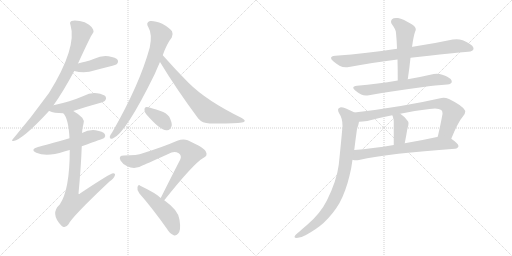
t = 0.00 s
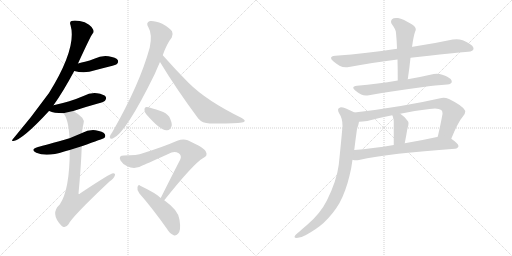
t = 2.60 s
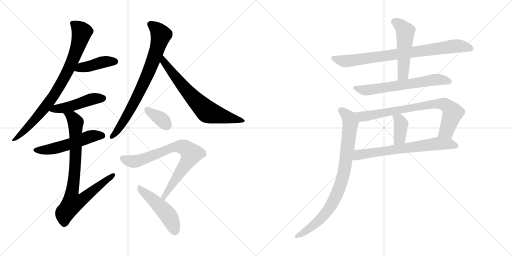
t = 5.21 s
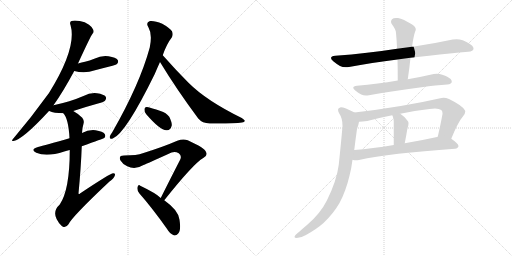
t = 7.81 s
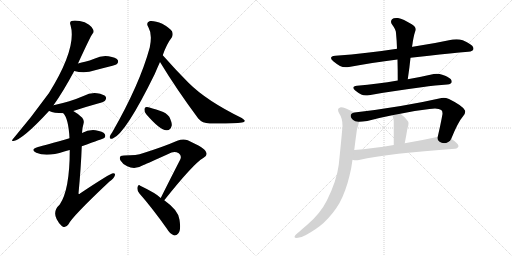
t = 10.41 s
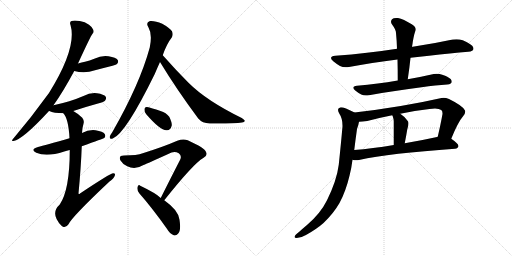
t = 13.02 s

The animated SVG that drew these frames (rendered in a browser with its animation timeline set to each time). Animation: 17 CSS @keyframes rules; one cycle of 13.02 s.

<svg version="1.1" viewBox="0 0 2048 1024" xmlns="http://www.w3.org/2000/svg">
  <g stroke="lightgray" stroke-dasharray="1,1" stroke-width="1" transform="scale(4, 4)">
    <line x1="0" y1="0" x2="256" y2="256"></line>
    <line x1="256" y1="0" x2="0" y2="256"></line>
    <line x1="128" y1="0" x2="128" y2="256"></line>
    <line x1="0" y1="128" x2="256" y2="128"></line>
    <line x1="256" y1="0" x2="512" y2="256"></line>
    <line x1="512" y1="0" x2="256" y2="256"></line>
    <line x1="384" y1="0" x2="384" y2="256"></line>
    <line x1="256" y1="128" x2="512" y2="128"></line>
  </g>
<g transform="scale(1, -1) translate(0, -850)">
   <style type="text/css">
    @keyframes keyframes0 {
      from {
       stroke: black;
       stroke-dashoffset: 824;
       stroke-width: 128;
       }
       73% {
       animation-timing-function: step-end;
       stroke: black;
       stroke-dashoffset: 0;
       stroke-width: 128;
       }
       to {
       stroke: black;
       stroke-width: 1024;
       }
       }
       #make-me-a-hanzi-animation-0 {
         animation: keyframes0 0.920573s both;
         animation-delay: 0.000000s;
         animation-timing-function: linear;
       }
    @keyframes keyframes1 {
      from {
       stroke: black;
       stroke-dashoffset: 417;
       stroke-width: 128;
       }
       58% {
       animation-timing-function: step-end;
       stroke: black;
       stroke-dashoffset: 0;
       stroke-width: 128;
       }
       to {
       stroke: black;
       stroke-width: 1024;
       }
       }
       #make-me-a-hanzi-animation-1 {
         animation: keyframes1 0.589355s both;
         animation-delay: 0.920573s;
         animation-timing-function: linear;
       }
    @keyframes keyframes2 {
      from {
       stroke: black;
       stroke-dashoffset: 470;
       stroke-width: 128;
       }
       60% {
       animation-timing-function: step-end;
       stroke: black;
       stroke-dashoffset: 0;
       stroke-width: 128;
       }
       to {
       stroke: black;
       stroke-width: 1024;
       }
       }
       #make-me-a-hanzi-animation-2 {
         animation: keyframes2 0.632487s both;
         animation-delay: 1.509928s;
         animation-timing-function: linear;
       }
    @keyframes keyframes3 {
      from {
       stroke: black;
       stroke-dashoffset: 531;
       stroke-width: 128;
       }
       63% {
       animation-timing-function: step-end;
       stroke: black;
       stroke-dashoffset: 0;
       stroke-width: 128;
       }
       to {
       stroke: black;
       stroke-width: 1024;
       }
       }
       #make-me-a-hanzi-animation-3 {
         animation: keyframes3 0.682129s both;
         animation-delay: 2.142415s;
         animation-timing-function: linear;
       }
    @keyframes keyframes4 {
      from {
       stroke: black;
       stroke-dashoffset: 832;
       stroke-width: 128;
       }
       73% {
       animation-timing-function: step-end;
       stroke: black;
       stroke-dashoffset: 0;
       stroke-width: 128;
       }
       to {
       stroke: black;
       stroke-width: 1024;
       }
       }
       #make-me-a-hanzi-animation-4 {
         animation: keyframes4 0.927083s both;
         animation-delay: 2.824544s;
         animation-timing-function: linear;
       }
    @keyframes keyframes5 {
      from {
       stroke: black;
       stroke-dashoffset: 770;
       stroke-width: 128;
       }
       71% {
       animation-timing-function: step-end;
       stroke: black;
       stroke-dashoffset: 0;
       stroke-width: 128;
       }
       to {
       stroke: black;
       stroke-width: 1024;
       }
       }
       #make-me-a-hanzi-animation-5 {
         animation: keyframes5 0.876628s both;
         animation-delay: 3.751627s;
         animation-timing-function: linear;
       }
    @keyframes keyframes6 {
      from {
       stroke: black;
       stroke-dashoffset: 685;
       stroke-width: 128;
       }
       69% {
       animation-timing-function: step-end;
       stroke: black;
       stroke-dashoffset: 0;
       stroke-width: 128;
       }
       to {
       stroke: black;
       stroke-width: 1024;
       }
       }
       #make-me-a-hanzi-animation-6 {
         animation: keyframes6 0.807454s both;
         animation-delay: 4.628255s;
         animation-timing-function: linear;
       }
    @keyframes keyframes7 {
      from {
       stroke: black;
       stroke-dashoffset: 355;
       stroke-width: 128;
       }
       54% {
       animation-timing-function: step-end;
       stroke: black;
       stroke-dashoffset: 0;
       stroke-width: 128;
       }
       to {
       stroke: black;
       stroke-width: 1024;
       }
       }
       #make-me-a-hanzi-animation-7 {
         animation: keyframes7 0.538900s both;
         animation-delay: 5.435709s;
         animation-timing-function: linear;
       }
    @keyframes keyframes8 {
      from {
       stroke: black;
       stroke-dashoffset: 762;
       stroke-width: 128;
       }
       71% {
       animation-timing-function: step-end;
       stroke: black;
       stroke-dashoffset: 0;
       stroke-width: 128;
       }
       to {
       stroke: black;
       stroke-width: 1024;
       }
       }
       #make-me-a-hanzi-animation-8 {
         animation: keyframes8 0.870117s both;
         animation-delay: 5.974609s;
         animation-timing-function: linear;
       }
    @keyframes keyframes9 {
      from {
       stroke: black;
       stroke-dashoffset: 483;
       stroke-width: 128;
       }
       61% {
       animation-timing-function: step-end;
       stroke: black;
       stroke-dashoffset: 0;
       stroke-width: 128;
       }
       to {
       stroke: black;
       stroke-width: 1024;
       }
       }
       #make-me-a-hanzi-animation-9 {
         animation: keyframes9 0.643066s both;
         animation-delay: 6.844726s;
         animation-timing-function: linear;
       }
    @keyframes keyframes10 {
      from {
       stroke: black;
       stroke-dashoffset: 813;
       stroke-width: 128;
       }
       73% {
       animation-timing-function: step-end;
       stroke: black;
       stroke-dashoffset: 0;
       stroke-width: 128;
       }
       to {
       stroke: black;
       stroke-width: 1024;
       }
       }
       #make-me-a-hanzi-animation-10 {
         animation: keyframes10 0.911621s both;
         animation-delay: 7.487792s;
         animation-timing-function: linear;
       }
    @keyframes keyframes11 {
      from {
       stroke: black;
       stroke-dashoffset: 509;
       stroke-width: 128;
       }
       62% {
       animation-timing-function: step-end;
       stroke: black;
       stroke-dashoffset: 0;
       stroke-width: 128;
       }
       to {
       stroke: black;
       stroke-width: 1024;
       }
       }
       #make-me-a-hanzi-animation-11 {
         animation: keyframes11 0.664225s both;
         animation-delay: 8.399413s;
         animation-timing-function: linear;
       }
    @keyframes keyframes12 {
      from {
       stroke: black;
       stroke-dashoffset: 638;
       stroke-width: 128;
       }
       67% {
       animation-timing-function: step-end;
       stroke: black;
       stroke-dashoffset: 0;
       stroke-width: 128;
       }
       to {
       stroke: black;
       stroke-width: 1024;
       }
       }
       #make-me-a-hanzi-animation-12 {
         animation: keyframes12 0.769206s both;
         animation-delay: 9.063638s;
         animation-timing-function: linear;
       }
    @keyframes keyframes13 {
      from {
       stroke: black;
       stroke-dashoffset: 770;
       stroke-width: 128;
       }
       71% {
       animation-timing-function: step-end;
       stroke: black;
       stroke-dashoffset: 0;
       stroke-width: 128;
       }
       to {
       stroke: black;
       stroke-width: 1024;
       }
       }
       #make-me-a-hanzi-animation-13 {
         animation: keyframes13 0.876628s both;
         animation-delay: 9.832844s;
         animation-timing-function: linear;
       }
    @keyframes keyframes14 {
      from {
       stroke: black;
       stroke-dashoffset: 384;
       stroke-width: 128;
       }
       56% {
       animation-timing-function: step-end;
       stroke: black;
       stroke-dashoffset: 0;
       stroke-width: 128;
       }
       to {
       stroke: black;
       stroke-width: 1024;
       }
       }
       #make-me-a-hanzi-animation-14 {
         animation: keyframes14 0.562500s both;
         animation-delay: 10.709472s;
         animation-timing-function: linear;
       }
    @keyframes keyframes15 {
      from {
       stroke: black;
       stroke-dashoffset: 674;
       stroke-width: 128;
       }
       69% {
       animation-timing-function: step-end;
       stroke: black;
       stroke-dashoffset: 0;
       stroke-width: 128;
       }
       to {
       stroke: black;
       stroke-width: 1024;
       }
       }
       #make-me-a-hanzi-animation-15 {
         animation: keyframes15 0.798503s both;
         animation-delay: 11.271972s;
         animation-timing-function: linear;
       }
    @keyframes keyframes16 {
      from {
       stroke: black;
       stroke-dashoffset: 855;
       stroke-width: 128;
       }
       74% {
       animation-timing-function: step-end;
       stroke: black;
       stroke-dashoffset: 0;
       stroke-width: 128;
       }
       to {
       stroke: black;
       stroke-width: 1024;
       }
       }
       #make-me-a-hanzi-animation-16 {
         animation: keyframes16 0.945801s both;
         animation-delay: 12.070475s;
         animation-timing-function: linear;
       }
</style>
<path d="M 214.0 429.0 Q 253.0 484.0 297.0 566.0 L 312.0 596.0 Q 363.0 707.0 370.0 715.0 Q 377.0 721.0 373.0 731.0 Q 370.0 741.0 356.0 751.0 Q 340.0 763.0 319.0 766.0 Q 297.0 770.0 286.0 766.0 Q 277.0 762.0 282.0 750.0 Q 309.0 660.0 196.0 478.0 Q 126.0 381.0 51.0 293.0 Q 44.0 286.0 54.0 286.0 Q 91.0 292.0 196.0 406.0 L 214.0 429.0 Z" fill="lightgray"></path> 
<path d="M 297.0 566.0 Q 339.0 554.0 380.0 569.0 Q 414.0 578.0 450.0 587.0 Q 466.0 591.0 468.0 594.0 Q 475.0 601.0 471.0 610.0 Q 464.0 620.0 434.0 625.0 Q 406.0 629.0 377.0 615.0 Q 359.0 608.0 340.0 603.0 Q 327.0 600.0 312.0 596.0 C 283.0 588.0 268.0 574.0 297.0 566.0 Z" fill="lightgray"></path> 
<path d="M 293.0 406.0 Q 341.0 422.0 392.0 436.0 Q 417.0 443.0 420.0 447.0 Q 427.0 456.0 423.0 463.0 Q 416.0 473.0 388.0 477.0 Q 360.0 480.0 334.0 466.0 Q 306.0 454.0 277.0 445.0 Q 247.0 436.0 214.0 429.0 C 185.0 423.0 168.0 416.0 196.0 406.0 L 197.0 406.0 Q 215.0 397.0 253.0 397.0 L 293.0 406.0 Z" fill="lightgray"></path> 
<path d="M 327.0 265.0 Q 414.0 296.0 417.0 298.0 Q 424.0 305.0 419.0 314.0 Q 412.0 324.0 382.0 329.0 Q 354.0 332.0 328.0 318.0 L 278.0 297.0 Q 179.0 269.0 152.0 262.0 Q 118.0 252.0 145.0 239.0 Q 187.0 221.0 257.0 244.0 Q 267.0 247.0 279.0 250.0 L 327.0 265.0 Z" fill="lightgray"></path> 
<path d="M 279.0 250.0 Q 279.0 91.0 239.0 32.0 Q 199.0 -4.0 246.0 -53.0 Q 247.0 -54.0 250.0 -56.0 Q 263.0 -63.0 274.0 -47.0 Q 289.0 -16.0 438.0 124.0 Q 456.0 137.0 459.0 147.0 Q 463.0 157.0 453.0 157.0 Q 441.0 157.0 320.0 76.0 Q 316.0 72.0 314.0 76.0 Q 324.0 181.0 327.0 265.0 L 328.0 318.0 Q 329.0 339.0 334.0 355.0 Q 338.0 368.0 329.0 379.0 Q 310.0 397.0 293.0 406.0 C 268.0 422.0 237.0 422.0 253.0 397.0 Q 274.0 376.0 278.0 297.0 L 279.0 250.0 Z" fill="lightgray"></path> 
<path d="M 651.0 629.0 Q 667.0 675.0 687.0 700.0 Q 694.0 712.0 688.0 725.0 Q 681.0 737.0 649.0 755.0 Q 619.0 768.0 600.0 766.0 Q 581.0 760.0 594.0 740.0 Q 610.0 713.0 599.0 660.0 Q 559.0 513.0 449.0 321.0 Q 440.0 309.0 439.0 303.0 Q 438.0 291.0 451.0 296.0 Q 502.0 315.0 619.0 554.0 Q 629.0 578.0 640.0 602.0 L 651.0 629.0 Z" fill="lightgray"></path> 
<path d="M 640.0 602.0 Q 706.0 493.0 793.0 376.0 Q 809.0 357.0 839.0 356.0 Q 936.0 355.0 968.0 360.0 Q 978.0 361.0 979.0 366.0 Q 980.0 370.0 967.0 378.0 Q 826.0 447.0 754.0 519.0 Q 705.0 568.0 651.0 629.0 C 631.0 651.0 624.0 628.0 640.0 602.0 Z" fill="lightgray"></path> 
<path d="M 585.0 393.0 Q 642.0 327.0 667.0 329.0 Q 682.0 328.0 687.0 348.0 Q 688.0 361.0 677.0 383.0 Q 665.0 399.0 642.0 406.0 Q 605.0 419.0 588.0 422.0 Q 578.0 423.0 578.0 411.0 Q 577.0 402.0 585.0 393.0 Z" fill="lightgray"></path> 
<path d="M 657.0 49.0 Q 775.0 197.0 813.0 218.0 Q 832.0 227.0 824.0 242.0 Q 820.0 258.0 751.0 289.0 Q 732.0 296.0 709.0 287.0 Q 654.0 263.0 571.0 237.0 Q 549.0 228.0 496.0 228.0 Q 472.0 228.0 482.0 208.0 Q 489.0 195.0 509.0 185.0 Q 540.0 169.0 574.0 190.0 Q 592.0 197.0 686.0 240.0 Q 701.0 246.0 715.0 237.0 Q 728.0 227.0 721.0 212.0 Q 685.0 142.0 643.0 58.0 C 630.0 31.0 638.0 26.0 657.0 49.0 Z" fill="lightgray"></path> 
<path d="M 643.0 58.0 Q 624.0 77.0 561.0 107.0 Q 554.0 114.0 550.0 102.0 Q 547.0 89.0 557.0 77.0 Q 608.0 19.0 667.0 -64.0 Q 680.0 -86.0 695.0 -91.0 Q 704.0 -94.0 712.0 -85.0 Q 725.0 -73.0 718.0 -29.0 Q 715.0 8.0 657.0 49.0 L 643.0 58.0 Z" fill="lightgray"></path> 
<path d="M 1642.0 619.0 Q 1679.0 624.0 1716.0 627.0 Q 1804.0 637.0 1873.0 643.0 Q 1893.0 645.0 1894.0 655.0 L 1894.0 656.0 Q 1894.0 667.0 1873.0 678.0 Q 1866.0 683.0 1851.0 689.0 Q 1839.0 693.0 1826.0 693.0 Q 1819.0 693.0 1811.0 692.0 Q 1732.0 675.0 1651.0 663.0 L 1648.0 663.0 L 1588.0 655.0 Q 1525.0 645.0 1468.0 639.0 Q 1407.0 631.0 1341.0 627.0 Q 1324.0 625.0 1324.0 618.0 Q 1324.0 613.0 1333.0 605.0 Q 1345.0 595.0 1360.0 586.0 Q 1370.0 581.0 1383.0 581.0 Q 1389.0 581.0 1396.0 582.0 Q 1485.0 599.0 1590.0 612.0 L 1642.0 619.0 Z" fill="lightgray"></path> 
<path d="M 1590.0 612.0 Q 1591.0 573.0 1591.0 528.0 C 1591.0 498.0 1627.0 503.0 1631.0 533.0 Q 1638.0 579.0 1642.0 619.0 L 1648.0 663.0 Q 1650.0 673.0 1651.0 682.0 Q 1654.0 700.0 1657.0 712.0 Q 1660.0 723.0 1663.0 730.0 L 1663.0 733.0 Q 1663.0 744.0 1647.0 753.0 Q 1613.0 774.0 1592.0 778.0 L 1585.0 778.0 Q 1573.0 778.0 1568.0 773.0 Q 1564.0 768.0 1564.0 763.0 Q 1564.0 757.0 1569.0 751.0 Q 1584.0 731.0 1584.0 718.0 Q 1587.0 688.0 1588.0 655.0 L 1590.0 612.0 Z" fill="lightgray"></path> 
<path d="M 1591.0 528.0 Q 1548.0 520.0 1511.0 516.0 Q 1470.0 510.0 1428.0 507.0 Q 1413.0 505.0 1413.0 499.0 Q 1413.0 494.0 1421.0 488.0 Q 1433.0 478.0 1445.0 472.0 Q 1453.0 468.0 1464.0 468.0 Q 1470.0 468.0 1476.0 469.0 Q 1566.0 486.0 1686.0 501.0 Q 1744.0 509.0 1789.0 512.0 Q 1807.0 514.0 1807.0 523.0 L 1807.0 524.0 Q 1807.0 534.0 1789.0 543.0 Q 1782.0 547.0 1769.0 551.0 Q 1758.0 555.0 1747.0 555.0 Q 1741.0 555.0 1735.0 554.0 Q 1683.0 542.0 1631.0 533.0 L 1591.0 528.0 Z" fill="lightgray"></path> 
<path d="M 1805.0 295.0 Q 1832.0 362.0 1853.0 386.0 Q 1861.0 396.0 1861.0 404.0 Q 1861.0 406.0 1860.0 408.0 Q 1853.0 426.0 1796.0 454.0 Q 1784.0 459.0 1774.0 459.0 Q 1770.0 459.0 1766.0 458.0 Q 1608.0 422.0 1418.0 400.0 C 1388.0 396.0 1406.0 361.0 1436.0 363.0 Q 1448.0 363.0 1469.0 366.0 Q 1518.0 379.0 1569.0 389.0 L 1601.0 395.0 Q 1658.0 408.0 1718.0 414.0 Q 1730.0 416.0 1740.0 416.0 Q 1757.0 416.0 1765.0 410.0 Q 1770.0 407.0 1770.0 397.0 L 1770.0 394.0 Q 1763.0 355.0 1751.0 303.0 C 1744.0 274.0 1794.0 267.0 1805.0 295.0 Z" fill="lightgray"></path> 
<path d="M 1569.0 389.0 Q 1572.0 384.0 1572.0 381.0 Q 1575.0 374.0 1575.0 365.0 L 1575.0 270.0 C 1575.0 240.0 1613.0 248.0 1619.0 277.0 Q 1625.0 308.0 1629.0 332.0 Q 1630.0 337.0 1631.0 340.0 Q 1634.0 350.0 1634.0 357.0 Q 1634.0 363.0 1631.0 366.0 Q 1616.0 386.0 1601.0 395.0 C 1576.0 411.0 1556.0 416.0 1569.0 389.0 Z" fill="lightgray"></path> 
<path d="M 1820.0 255.0 Q 1833.0 257.0 1834.0 266.0 Q 1833.0 276.0 1805.0 295.0 C 1783.0 311.0 1780.0 310.0 1751.0 303.0 L 1748.0 302.0 Q 1680.0 287.0 1619.0 277.0 L 1575.0 270.0 Q 1489.0 256.0 1417.0 250.0 C 1387.0 247.0 1380.0 215.0 1410.0 211.0 Q 1417.0 209.0 1425.0 209.0 Q 1430.0 209.0 1436.0 210.0 Q 1559.0 237.0 1820.0 255.0 Z" fill="lightgray"></path> 
<path d="M 1418.0 400.0 Q 1377.0 421.0 1364.0 421.0 L 1363.0 421.0 Q 1352.0 419.0 1352.0 411.0 Q 1352.0 405.0 1357.0 396.0 Q 1370.0 377.0 1370.0 347.0 Q 1370.0 340.0 1369.0 334.0 Q 1365.0 287.0 1355.0 191.0 Q 1347.0 128.0 1308.0 49.0 Q 1282.0 -4.0 1228.0 -50.0 Q 1210.0 -65.0 1197.0 -77.0 Q 1180.0 -89.0 1179.0 -95.0 Q 1178.0 -97.0 1178.0 -98.0 Q 1178.0 -102.0 1187.0 -102.0 Q 1203.0 -102.0 1224.0 -90.0 Q 1267.0 -66.0 1294.0 -42.0 Q 1334.0 -4.0 1358.0 38.0 Q 1383.0 84.0 1398.0 147.0 Q 1406.0 178.0 1410.0 211.0 L 1417.0 250.0 Q 1422.0 292.0 1428.0 334.0 Q 1435.0 354.0 1436.0 363.0 C 1442.0 388.0 1442.0 388.0 1418.0 400.0 Z" fill="lightgray"></path> 
      <clipPath id="make-me-a-hanzi-clip-0">
      <path d="M 214.0 429.0 Q 253.0 484.0 297.0 566.0 L 312.0 596.0 Q 363.0 707.0 370.0 715.0 Q 377.0 721.0 373.0 731.0 Q 370.0 741.0 356.0 751.0 Q 340.0 763.0 319.0 766.0 Q 297.0 770.0 286.0 766.0 Q 277.0 762.0 282.0 750.0 Q 309.0 660.0 196.0 478.0 Q 126.0 381.0 51.0 293.0 Q 44.0 286.0 54.0 286.0 Q 91.0 292.0 196.0 406.0 L 214.0 429.0 Z" fill="lightgray"></path>
      </clipPath>
      <path clip-path="url(#make-me-a-hanzi-clip-0)" d="M 290.0 756.0 L 327.0 721.0 L 311.0 661.0 L 279.0 581.0 L 215.0 467.0 L 174.0 410.0 L 56.0 291.0 " fill="none" id="make-me-a-hanzi-animation-0" stroke-dasharray="696 1392" stroke-linecap="round"></path>

      <clipPath id="make-me-a-hanzi-clip-1">
      <path d="M 297.0 566.0 Q 339.0 554.0 380.0 569.0 Q 414.0 578.0 450.0 587.0 Q 466.0 591.0 468.0 594.0 Q 475.0 601.0 471.0 610.0 Q 464.0 620.0 434.0 625.0 Q 406.0 629.0 377.0 615.0 Q 359.0 608.0 340.0 603.0 Q 327.0 600.0 312.0 596.0 C 283.0 588.0 268.0 574.0 297.0 566.0 Z" fill="lightgray"></path>
      </clipPath>
      <path clip-path="url(#make-me-a-hanzi-clip-1)" d="M 305.0 568.0 L 326.0 580.0 L 415.0 603.0 L 460.0 604.0 " fill="none" id="make-me-a-hanzi-animation-1" stroke-dasharray="289 578" stroke-linecap="round"></path>

      <clipPath id="make-me-a-hanzi-clip-2">
      <path d="M 293.0 406.0 Q 341.0 422.0 392.0 436.0 Q 417.0 443.0 420.0 447.0 Q 427.0 456.0 423.0 463.0 Q 416.0 473.0 388.0 477.0 Q 360.0 480.0 334.0 466.0 Q 306.0 454.0 277.0 445.0 Q 247.0 436.0 214.0 429.0 C 185.0 423.0 168.0 416.0 196.0 406.0 L 197.0 406.0 Q 215.0 397.0 253.0 397.0 L 293.0 406.0 Z" fill="lightgray"></path>
      </clipPath>
      <path clip-path="url(#make-me-a-hanzi-clip-2)" d="M 204.0 410.0 L 282.0 424.0 L 360.0 452.0 L 412.0 457.0 " fill="none" id="make-me-a-hanzi-animation-2" stroke-dasharray="342 684" stroke-linecap="round"></path>

      <clipPath id="make-me-a-hanzi-clip-3">
      <path d="M 327.0 265.0 Q 414.0 296.0 417.0 298.0 Q 424.0 305.0 419.0 314.0 Q 412.0 324.0 382.0 329.0 Q 354.0 332.0 328.0 318.0 L 278.0 297.0 Q 179.0 269.0 152.0 262.0 Q 118.0 252.0 145.0 239.0 Q 187.0 221.0 257.0 244.0 Q 267.0 247.0 279.0 250.0 L 327.0 265.0 Z" fill="lightgray"></path>
      </clipPath>
      <path clip-path="url(#make-me-a-hanzi-clip-3)" d="M 146.0 251.0 L 199.0 252.0 L 278.0 273.0 L 364.0 305.0 L 412.0 306.0 " fill="none" id="make-me-a-hanzi-animation-3" stroke-dasharray="403 806" stroke-linecap="round"></path>

      <clipPath id="make-me-a-hanzi-clip-4">
      <path d="M 279.0 250.0 Q 279.0 91.0 239.0 32.0 Q 199.0 -4.0 246.0 -53.0 Q 247.0 -54.0 250.0 -56.0 Q 263.0 -63.0 274.0 -47.0 Q 289.0 -16.0 438.0 124.0 Q 456.0 137.0 459.0 147.0 Q 463.0 157.0 453.0 157.0 Q 441.0 157.0 320.0 76.0 Q 316.0 72.0 314.0 76.0 Q 324.0 181.0 327.0 265.0 L 328.0 318.0 Q 329.0 339.0 334.0 355.0 Q 338.0 368.0 329.0 379.0 Q 310.0 397.0 293.0 406.0 C 268.0 422.0 237.0 422.0 253.0 397.0 Q 274.0 376.0 278.0 297.0 L 279.0 250.0 Z" fill="lightgray"></path>
      </clipPath>
      <path clip-path="url(#make-me-a-hanzi-clip-4)" d="M 260.0 397.0 L 289.0 381.0 L 303.0 357.0 L 301.0 185.0 L 286.0 73.0 L 293.0 40.0 L 330.0 53.0 L 453.0 150.0 " fill="none" id="make-me-a-hanzi-animation-4" stroke-dasharray="704 1408" stroke-linecap="round"></path>

      <clipPath id="make-me-a-hanzi-clip-5">
      <path d="M 651.0 629.0 Q 667.0 675.0 687.0 700.0 Q 694.0 712.0 688.0 725.0 Q 681.0 737.0 649.0 755.0 Q 619.0 768.0 600.0 766.0 Q 581.0 760.0 594.0 740.0 Q 610.0 713.0 599.0 660.0 Q 559.0 513.0 449.0 321.0 Q 440.0 309.0 439.0 303.0 Q 438.0 291.0 451.0 296.0 Q 502.0 315.0 619.0 554.0 Q 629.0 578.0 640.0 602.0 L 651.0 629.0 Z" fill="lightgray"></path>
      </clipPath>
      <path clip-path="url(#make-me-a-hanzi-clip-5)" d="M 603.0 752.0 L 631.0 730.0 L 644.0 710.0 L 622.0 633.0 L 592.0 553.0 L 542.0 449.0 L 479.0 341.0 L 448.0 304.0 " fill="none" id="make-me-a-hanzi-animation-5" stroke-dasharray="642 1284" stroke-linecap="round"></path>

      <clipPath id="make-me-a-hanzi-clip-6">
      <path d="M 640.0 602.0 Q 706.0 493.0 793.0 376.0 Q 809.0 357.0 839.0 356.0 Q 936.0 355.0 968.0 360.0 Q 978.0 361.0 979.0 366.0 Q 980.0 370.0 967.0 378.0 Q 826.0 447.0 754.0 519.0 Q 705.0 568.0 651.0 629.0 C 631.0 651.0 624.0 628.0 640.0 602.0 Z" fill="lightgray"></path>
      </clipPath>
      <path clip-path="url(#make-me-a-hanzi-clip-6)" d="M 653.0 620.0 L 657.0 602.0 L 717.0 522.0 L 828.0 404.0 L 972.0 366.0 " fill="none" id="make-me-a-hanzi-animation-6" stroke-dasharray="557 1114" stroke-linecap="round"></path>

      <clipPath id="make-me-a-hanzi-clip-7">
      <path d="M 585.0 393.0 Q 642.0 327.0 667.0 329.0 Q 682.0 328.0 687.0 348.0 Q 688.0 361.0 677.0 383.0 Q 665.0 399.0 642.0 406.0 Q 605.0 419.0 588.0 422.0 Q 578.0 423.0 578.0 411.0 Q 577.0 402.0 585.0 393.0 Z" fill="lightgray"></path>
      </clipPath>
      <path clip-path="url(#make-me-a-hanzi-clip-7)" d="M 590.0 410.0 L 646.0 372.0 L 667.0 349.0 " fill="none" id="make-me-a-hanzi-animation-7" stroke-dasharray="227 454" stroke-linecap="round"></path>

      <clipPath id="make-me-a-hanzi-clip-8">
      <path d="M 657.0 49.0 Q 775.0 197.0 813.0 218.0 Q 832.0 227.0 824.0 242.0 Q 820.0 258.0 751.0 289.0 Q 732.0 296.0 709.0 287.0 Q 654.0 263.0 571.0 237.0 Q 549.0 228.0 496.0 228.0 Q 472.0 228.0 482.0 208.0 Q 489.0 195.0 509.0 185.0 Q 540.0 169.0 574.0 190.0 Q 592.0 197.0 686.0 240.0 Q 701.0 246.0 715.0 237.0 Q 728.0 227.0 721.0 212.0 Q 685.0 142.0 643.0 58.0 C 630.0 31.0 638.0 26.0 657.0 49.0 Z" fill="lightgray"></path>
      </clipPath>
      <path clip-path="url(#make-me-a-hanzi-clip-8)" d="M 491.0 216.0 L 514.0 206.0 L 547.0 205.0 L 699.0 262.0 L 738.0 260.0 L 762.0 239.0 L 752.0 207.0 L 663.0 76.0 L 660.0 63.0 L 651.0 63.0 " fill="none" id="make-me-a-hanzi-animation-8" stroke-dasharray="634 1268" stroke-linecap="round"></path>

      <clipPath id="make-me-a-hanzi-clip-9">
      <path d="M 643.0 58.0 Q 624.0 77.0 561.0 107.0 Q 554.0 114.0 550.0 102.0 Q 547.0 89.0 557.0 77.0 Q 608.0 19.0 667.0 -64.0 Q 680.0 -86.0 695.0 -91.0 Q 704.0 -94.0 712.0 -85.0 Q 725.0 -73.0 718.0 -29.0 Q 715.0 8.0 657.0 49.0 L 643.0 58.0 Z" fill="lightgray"></path>
      </clipPath>
      <path clip-path="url(#make-me-a-hanzi-clip-9)" d="M 559.0 96.0 L 667.0 -4.0 L 690.0 -42.0 L 699.0 -76.0 " fill="none" id="make-me-a-hanzi-animation-9" stroke-dasharray="355 710" stroke-linecap="round"></path>

      <clipPath id="make-me-a-hanzi-clip-10">
      <path d="M 1642.0 619.0 Q 1679.0 624.0 1716.0 627.0 Q 1804.0 637.0 1873.0 643.0 Q 1893.0 645.0 1894.0 655.0 L 1894.0 656.0 Q 1894.0 667.0 1873.0 678.0 Q 1866.0 683.0 1851.0 689.0 Q 1839.0 693.0 1826.0 693.0 Q 1819.0 693.0 1811.0 692.0 Q 1732.0 675.0 1651.0 663.0 L 1648.0 663.0 L 1588.0 655.0 Q 1525.0 645.0 1468.0 639.0 Q 1407.0 631.0 1341.0 627.0 Q 1324.0 625.0 1324.0 618.0 Q 1324.0 613.0 1333.0 605.0 Q 1345.0 595.0 1360.0 586.0 Q 1370.0 581.0 1383.0 581.0 Q 1389.0 581.0 1396.0 582.0 Q 1485.0 599.0 1590.0 612.0 L 1642.0 619.0 Z" fill="lightgray"></path>
      </clipPath>
      <path clip-path="url(#make-me-a-hanzi-clip-10)" d="M 1334.0 615.0 L 1379.0 605.0 L 1809.0 665.0 L 1848.0 665.0 L 1885.0 656.0 " fill="none" id="make-me-a-hanzi-animation-10" stroke-dasharray="685 1370" stroke-linecap="round"></path>

      <clipPath id="make-me-a-hanzi-clip-11">
      <path d="M 1590.0 612.0 Q 1591.0 573.0 1591.0 528.0 C 1591.0 498.0 1627.0 503.0 1631.0 533.0 Q 1638.0 579.0 1642.0 619.0 L 1648.0 663.0 Q 1650.0 673.0 1651.0 682.0 Q 1654.0 700.0 1657.0 712.0 Q 1660.0 723.0 1663.0 730.0 L 1663.0 733.0 Q 1663.0 744.0 1647.0 753.0 Q 1613.0 774.0 1592.0 778.0 L 1585.0 778.0 Q 1573.0 778.0 1568.0 773.0 Q 1564.0 768.0 1564.0 763.0 Q 1564.0 757.0 1569.0 751.0 Q 1584.0 731.0 1584.0 718.0 Q 1587.0 688.0 1588.0 655.0 L 1590.0 612.0 Z" fill="lightgray"></path>
      </clipPath>
      <path clip-path="url(#make-me-a-hanzi-clip-11)" d="M 1578.0 763.0 L 1601.0 749.0 L 1621.0 725.0 L 1613.0 559.0 L 1597.0 535.0 " fill="none" id="make-me-a-hanzi-animation-11" stroke-dasharray="381 762" stroke-linecap="round"></path>

      <clipPath id="make-me-a-hanzi-clip-12">
      <path d="M 1591.0 528.0 Q 1548.0 520.0 1511.0 516.0 Q 1470.0 510.0 1428.0 507.0 Q 1413.0 505.0 1413.0 499.0 Q 1413.0 494.0 1421.0 488.0 Q 1433.0 478.0 1445.0 472.0 Q 1453.0 468.0 1464.0 468.0 Q 1470.0 468.0 1476.0 469.0 Q 1566.0 486.0 1686.0 501.0 Q 1744.0 509.0 1789.0 512.0 Q 1807.0 514.0 1807.0 523.0 L 1807.0 524.0 Q 1807.0 534.0 1789.0 543.0 Q 1782.0 547.0 1769.0 551.0 Q 1758.0 555.0 1747.0 555.0 Q 1741.0 555.0 1735.0 554.0 Q 1683.0 542.0 1631.0 533.0 L 1591.0 528.0 Z" fill="lightgray"></path>
      </clipPath>
      <path clip-path="url(#make-me-a-hanzi-clip-12)" d="M 1421.0 497.0 L 1461.0 489.0 L 1743.0 532.0 L 1798.0 524.0 " fill="none" id="make-me-a-hanzi-animation-12" stroke-dasharray="510 1020" stroke-linecap="round"></path>

      <clipPath id="make-me-a-hanzi-clip-13">
      <path d="M 1805.0 295.0 Q 1832.0 362.0 1853.0 386.0 Q 1861.0 396.0 1861.0 404.0 Q 1861.0 406.0 1860.0 408.0 Q 1853.0 426.0 1796.0 454.0 Q 1784.0 459.0 1774.0 459.0 Q 1770.0 459.0 1766.0 458.0 Q 1608.0 422.0 1418.0 400.0 C 1388.0 396.0 1406.0 361.0 1436.0 363.0 Q 1448.0 363.0 1469.0 366.0 Q 1518.0 379.0 1569.0 389.0 L 1601.0 395.0 Q 1658.0 408.0 1718.0 414.0 Q 1730.0 416.0 1740.0 416.0 Q 1757.0 416.0 1765.0 410.0 Q 1770.0 407.0 1770.0 397.0 L 1770.0 394.0 Q 1763.0 355.0 1751.0 303.0 C 1744.0 274.0 1794.0 267.0 1805.0 295.0 Z" fill="lightgray"></path>
      </clipPath>
      <path clip-path="url(#make-me-a-hanzi-clip-13)" d="M 1427.0 397.0 L 1449.0 384.0 L 1471.0 386.0 L 1735.0 434.0 L 1776.0 433.0 L 1793.0 423.0 L 1810.0 396.0 L 1787.0 327.0 L 1759.0 310.0 " fill="none" id="make-me-a-hanzi-animation-13" stroke-dasharray="642 1284" stroke-linecap="round"></path>

      <clipPath id="make-me-a-hanzi-clip-14">
      <path d="M 1569.0 389.0 Q 1572.0 384.0 1572.0 381.0 Q 1575.0 374.0 1575.0 365.0 L 1575.0 270.0 C 1575.0 240.0 1613.0 248.0 1619.0 277.0 Q 1625.0 308.0 1629.0 332.0 Q 1630.0 337.0 1631.0 340.0 Q 1634.0 350.0 1634.0 357.0 Q 1634.0 363.0 1631.0 366.0 Q 1616.0 386.0 1601.0 395.0 C 1576.0 411.0 1556.0 416.0 1569.0 389.0 Z" fill="lightgray"></path>
      </clipPath>
      <path clip-path="url(#make-me-a-hanzi-clip-14)" d="M 1575.0 387.0 L 1596.0 371.0 L 1604.0 351.0 L 1599.0 298.0 L 1581.0 278.0 " fill="none" id="make-me-a-hanzi-animation-14" stroke-dasharray="256 512" stroke-linecap="round"></path>

      <clipPath id="make-me-a-hanzi-clip-15">
      <path d="M 1820.0 255.0 Q 1833.0 257.0 1834.0 266.0 Q 1833.0 276.0 1805.0 295.0 C 1783.0 311.0 1780.0 310.0 1751.0 303.0 L 1748.0 302.0 Q 1680.0 287.0 1619.0 277.0 L 1575.0 270.0 Q 1489.0 256.0 1417.0 250.0 C 1387.0 247.0 1380.0 215.0 1410.0 211.0 Q 1417.0 209.0 1425.0 209.0 Q 1430.0 209.0 1436.0 210.0 Q 1559.0 237.0 1820.0 255.0 Z" fill="lightgray"></path>
      </clipPath>
      <path clip-path="url(#make-me-a-hanzi-clip-15)" d="M 1418.0 216.0 L 1434.0 231.0 L 1456.0 235.0 L 1755.0 277.0 L 1802.0 274.0 L 1825.0 266.0 " fill="none" id="make-me-a-hanzi-animation-15" stroke-dasharray="546 1092" stroke-linecap="round"></path>

      <clipPath id="make-me-a-hanzi-clip-16">
      <path d="M 1418.0 400.0 Q 1377.0 421.0 1364.0 421.0 L 1363.0 421.0 Q 1352.0 419.0 1352.0 411.0 Q 1352.0 405.0 1357.0 396.0 Q 1370.0 377.0 1370.0 347.0 Q 1370.0 340.0 1369.0 334.0 Q 1365.0 287.0 1355.0 191.0 Q 1347.0 128.0 1308.0 49.0 Q 1282.0 -4.0 1228.0 -50.0 Q 1210.0 -65.0 1197.0 -77.0 Q 1180.0 -89.0 1179.0 -95.0 Q 1178.0 -97.0 1178.0 -98.0 Q 1178.0 -102.0 1187.0 -102.0 Q 1203.0 -102.0 1224.0 -90.0 Q 1267.0 -66.0 1294.0 -42.0 Q 1334.0 -4.0 1358.0 38.0 Q 1383.0 84.0 1398.0 147.0 Q 1406.0 178.0 1410.0 211.0 L 1417.0 250.0 Q 1422.0 292.0 1428.0 334.0 Q 1435.0 354.0 1436.0 363.0 C 1442.0 388.0 1442.0 388.0 1418.0 400.0 Z" fill="lightgray"></path>
      </clipPath>
      <path clip-path="url(#make-me-a-hanzi-clip-16)" d="M 1364.0 409.0 L 1396.0 380.0 L 1402.0 352.0 L 1384.0 208.0 L 1364.0 117.0 L 1339.0 55.0 L 1295.0 -11.0 L 1236.0 -65.0 L 1183.0 -98.0 " fill="none" id="make-me-a-hanzi-animation-16" stroke-dasharray="727 1454" stroke-linecap="round"></path>

</g>
</svg>
